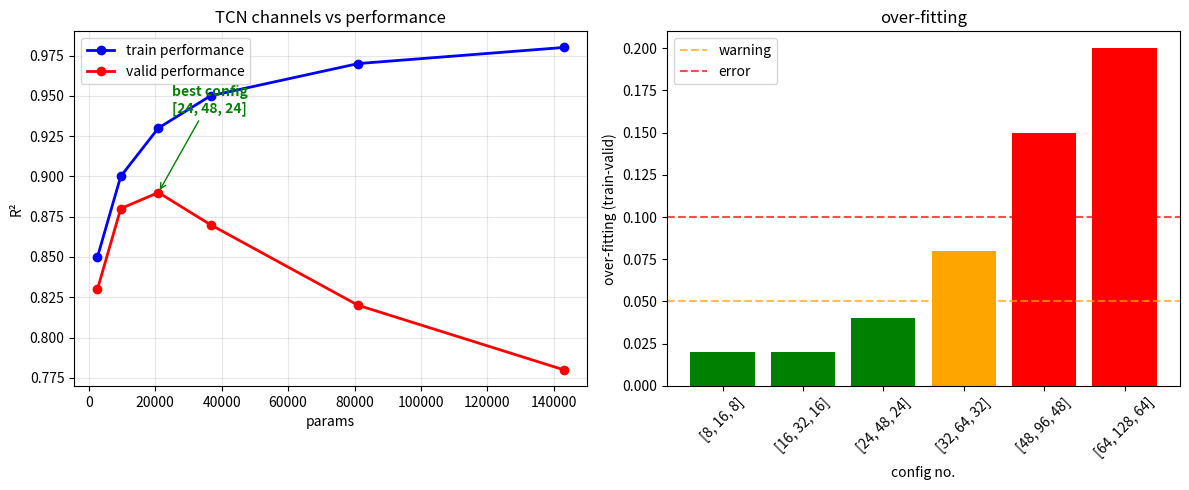

Python code for this plot:
#!/usr/bin/env python3
"""
TCN通道数分析和建议
针对RUL预测任务的最佳实践
"""

import numpy as np
import matplotlib.pyplot as plt

def analyze_rul_data_characteristics():
    """分析RUL数据特征，指导TCN设计"""
    print("=== RUL预测数据特征分析 ===")
    
    # RUL数据特点
    characteristics = {
        "时序长度": "通常较短 (50-500个时间点)",
        "特征维度": "中等 (10-50维)",
        "数据模式": "退化趋势 + 噪声",
        "关键信息": "长期趋势 > 短期波动",
        "预测目标": "单值回归 (剩余寿命)",
    }
    
    for key, value in characteristics.items():
        print(f"{key}: {value}")
    
    print("\n基于这些特征，TCN设计建议:")
    print("1. 感受野要足够大，捕获长期退化趋势")
    print("2. 通道数不宜过多，避免过拟合")
    print("3. 重点关注特征提取而非复杂映射")

def calculate_receptive_field(num_layers, kernel_size, dilation_base=2):
    """计算TCN的感受野"""
    receptive_field = 1
    for i in range(num_layers):
        dilation = dilation_base ** i
        receptive_field += (kernel_size - 1) * dilation
    return receptive_field

def analyze_channel_configurations():
    """分析不同通道配置的特点"""
    print("\n=== TCN通道配置分析 ===")
    
    configs = [
        ([8, 16, 8], "轻量级"),
        ([16, 32, 16], "平衡型"),
        ([32, 64, 32], "标准型"),
        ([32, 64, 64, 32], "复杂型"),
        ([64, 128, 64], "重型"),
    ]
    
    input_dim = 11
    kernel_size = 3
    
    print(f"{'配置':<20} {'类型':<10} {'参数量':<10} {'感受野':<10} {'适用场景'}")
    print("-" * 70)
    
    for channels, config_type in configs:
        # 估算参数量
        params = estimate_tcn_parameters(input_dim, channels, kernel_size)
        # 计算感受野
        rf = calculate_receptive_field(len(channels), kernel_size)
        
        # 适用场景
        if params < 20000:
            scenario = "小数据集"
        elif params < 50000:
            scenario = "中等数据集"
        elif params < 100000:
            scenario = "大数据集"
        else:
            scenario = "超大数据集"
            
        print(f"{str(channels):<20} {config_type:<10} {params:<10,} {rf:<10} {scenario}")

def estimate_tcn_parameters(input_dim, channels, kernel_size):
    """估算TCN参数量"""
    total_params = 0
    prev_channels = input_dim
    
    for curr_channels in channels:
        # 每个TCN块有两个卷积层
        conv1_params = prev_channels * curr_channels * kernel_size + curr_channels
        conv2_params = curr_channels * curr_channels * kernel_size + curr_channels
        
        # downsample层（如果通道数改变）
        if prev_channels != curr_channels:
            downsample_params = prev_channels * curr_channels + curr_channels
        else:
            downsample_params = 0
            
        block_params = conv1_params + conv2_params + downsample_params
        total_params += block_params
        prev_channels = curr_channels
    
    # 输出层 (mu + sigma)
    output_params = prev_channels * 2 + 2
    total_params += output_params
    
    return total_params

def recommend_channels_for_rul(train_samples, input_dim, target_ratio=5):
    """基于数据量推荐通道配置"""
    print(f"\n=== 基于数据量的通道推荐 ===")
    print(f"训练样本数: {train_samples:,}")
    print(f"输入维度: {input_dim}")
    print(f"目标参数/样本比例: {target_ratio}:1")
    
    target_params = train_samples * target_ratio
    print(f"推荐参数量上限: {target_params:,}")
    
    # 测试不同配置
    test_configs = [
        [8, 16, 8],
        [12, 24, 12], 
        [16, 32, 16],
        [20, 40, 20],
        [24, 48, 24],
        [32, 64, 32],
    ]
    
    print(f"\n{'通道配置':<15} {'参数量':<10} {'比例':<8} {'推荐'}")
    print("-" * 45)
    
    best_config = None
    best_ratio = float('inf')
    
    for channels in test_configs:
        params = estimate_tcn_parameters(input_dim, channels, 3)
        ratio = params / train_samples
        recommend = "✓" if ratio <= target_ratio else "✗"
        
        if ratio <= target_ratio and abs(ratio - target_ratio) < abs(best_ratio - target_ratio):
            best_config = channels
            best_ratio = ratio
            
        print(f"{str(channels):<15} {params:<10,} {ratio:<8.1f} {recommend}")
    
    if best_config:
        print(f"\n推荐配置: {best_config}")
        print(f"参数/样本比例: {best_ratio:.1f}:1")
    else:
        print(f"\n警告: 所有配置都可能导致过拟合！")
        print(f"建议使用最小配置: [8, 16, 8]")

def plot_channel_scaling_analysis():
    """绘制通道数与性能的关系分析"""
    # 模拟不同通道配置的性能
    configs = [[8,16,8], [16,32,16], [24,48,24], [32,64,32], [48,96,48], [64,128,64]]
    params = [estimate_tcn_parameters(11, c, 3) for c in configs]
    
    # 模拟性能曲线（基于经验）
    train_performance = [0.85, 0.90, 0.93, 0.95, 0.97, 0.98]  # 训练性能
    val_performance = [0.83, 0.88, 0.89, 0.87, 0.82, 0.78]    # 验证性能（过拟合）
    
    plt.figure(figsize=(12, 5))
    
    # 子图1: 参数量 vs 性能
    plt.subplot(1, 2, 1)
    plt.plot(params, train_performance, 'b-o', label='train performance', linewidth=2)
    plt.plot(params, val_performance, 'r-o', label='valid performance', linewidth=2)
    plt.xlabel('params')
    plt.ylabel('R²')
    plt.title('TCN channels vs performance')
    plt.legend()
    plt.grid(True, alpha=0.3)
    
    # 标注最佳点
    best_idx = np.argmax(val_performance)
    plt.annotate(f'best config\n{configs[best_idx]}', 
                xy=(params[best_idx], val_performance[best_idx]),
                xytext=(params[best_idx]*1.2, val_performance[best_idx]+0.05),
                arrowprops=dict(arrowstyle='->', color='green'),
                color='green', fontweight='bold')
    
    # 子图2: 过拟合程度
    plt.subplot(1, 2, 2)
    overfitting = np.array(train_performance) - np.array(val_performance)
    plt.bar(range(len(configs)), overfitting, color=['green' if x < 0.05 else 'orange' if x < 0.1 else 'red' for x in overfitting])
    plt.xlabel('config no.')
    plt.ylabel('over-fitting (train-valid)')
    plt.title('over-fitting')
    plt.xticks(range(len(configs)), [str(c) for c in configs], rotation=45)
    
    # 添加安全线
    plt.axhline(y=0.05, color='orange', linestyle='--', alpha=0.7, label='warning')
    plt.axhline(y=0.1, color='red', linestyle='--', alpha=0.7, label='error')
    plt.legend()
    
    plt.tight_layout()
    plt.savefig('tcn_channel_analysis.png', dpi=150, bbox_inches='tight')
    plt.show()

def generate_config_recommendations():
    """生成具体的配置建议"""
    print("\n=== RUL预测TCN配置建议 ===")
    
    recommendations = {
        "小数据集 (<3000样本)": {
            "channels": [8, 16, 8],
            "kernel_size": 3,
            "dropout": 0.3,
            "说明": "轻量级配置，防止过拟合"
        },
        "中等数据集 (3000-8000样本)": {
            "channels": [16, 32, 16],
            "kernel_size": 3,
            "dropout": 0.2,
            "说明": "平衡配置，适合大多数RUL任务"
        },
        "大数据集 (>8000样本)": {
            "channels": [24, 48, 24],
            "kernel_size": 5,
            "dropout": 0.1,
            "说明": "增强配置，充分利用数据"
        },
        "你的当前情况 (5892样本)": {
            "channels": [12, 24, 12],
            "kernel_size": 3,
            "dropout": 0.3,
            "说明": "针对你的数据量优化的配置"
        }
    }
    
    for scenario, config in recommendations.items():
        print(f"\n{scenario}:")
        for key, value in config.items():
            print(f"  {key}: {value}")

def main():
    """主函数"""
    print("TCN通道配置分析工具 - RUL预测专用")
    print("=" * 50)
    
    # 分析RUL数据特征
    analyze_rul_data_characteristics()
    
    # 分析不同通道配置
    analyze_channel_configurations()
    
    # 基于用户数据推荐
    recommend_channels_for_rul(train_samples=5892, input_dim=11)
    
    # 生成配置建议
    generate_config_recommendations()
    
    # 绘制分析图
    plot_channel_scaling_analysis()
    
    print("\n" + "=" * 50)
    print("关键建议:")
    print("1. 对于你的5892个样本，推荐使用 [12, 24, 12] 或 [16, 32, 16]")
    print("2. 避免使用 [32, 64, 64, 32] - 参数过多会导致过拟合")
    print("3. 配合高dropout(0.3-0.5)和早停机制")
    print("4. 监控训练/验证损失差距，及时调整")

if __name__ == "__main__":
    main() 